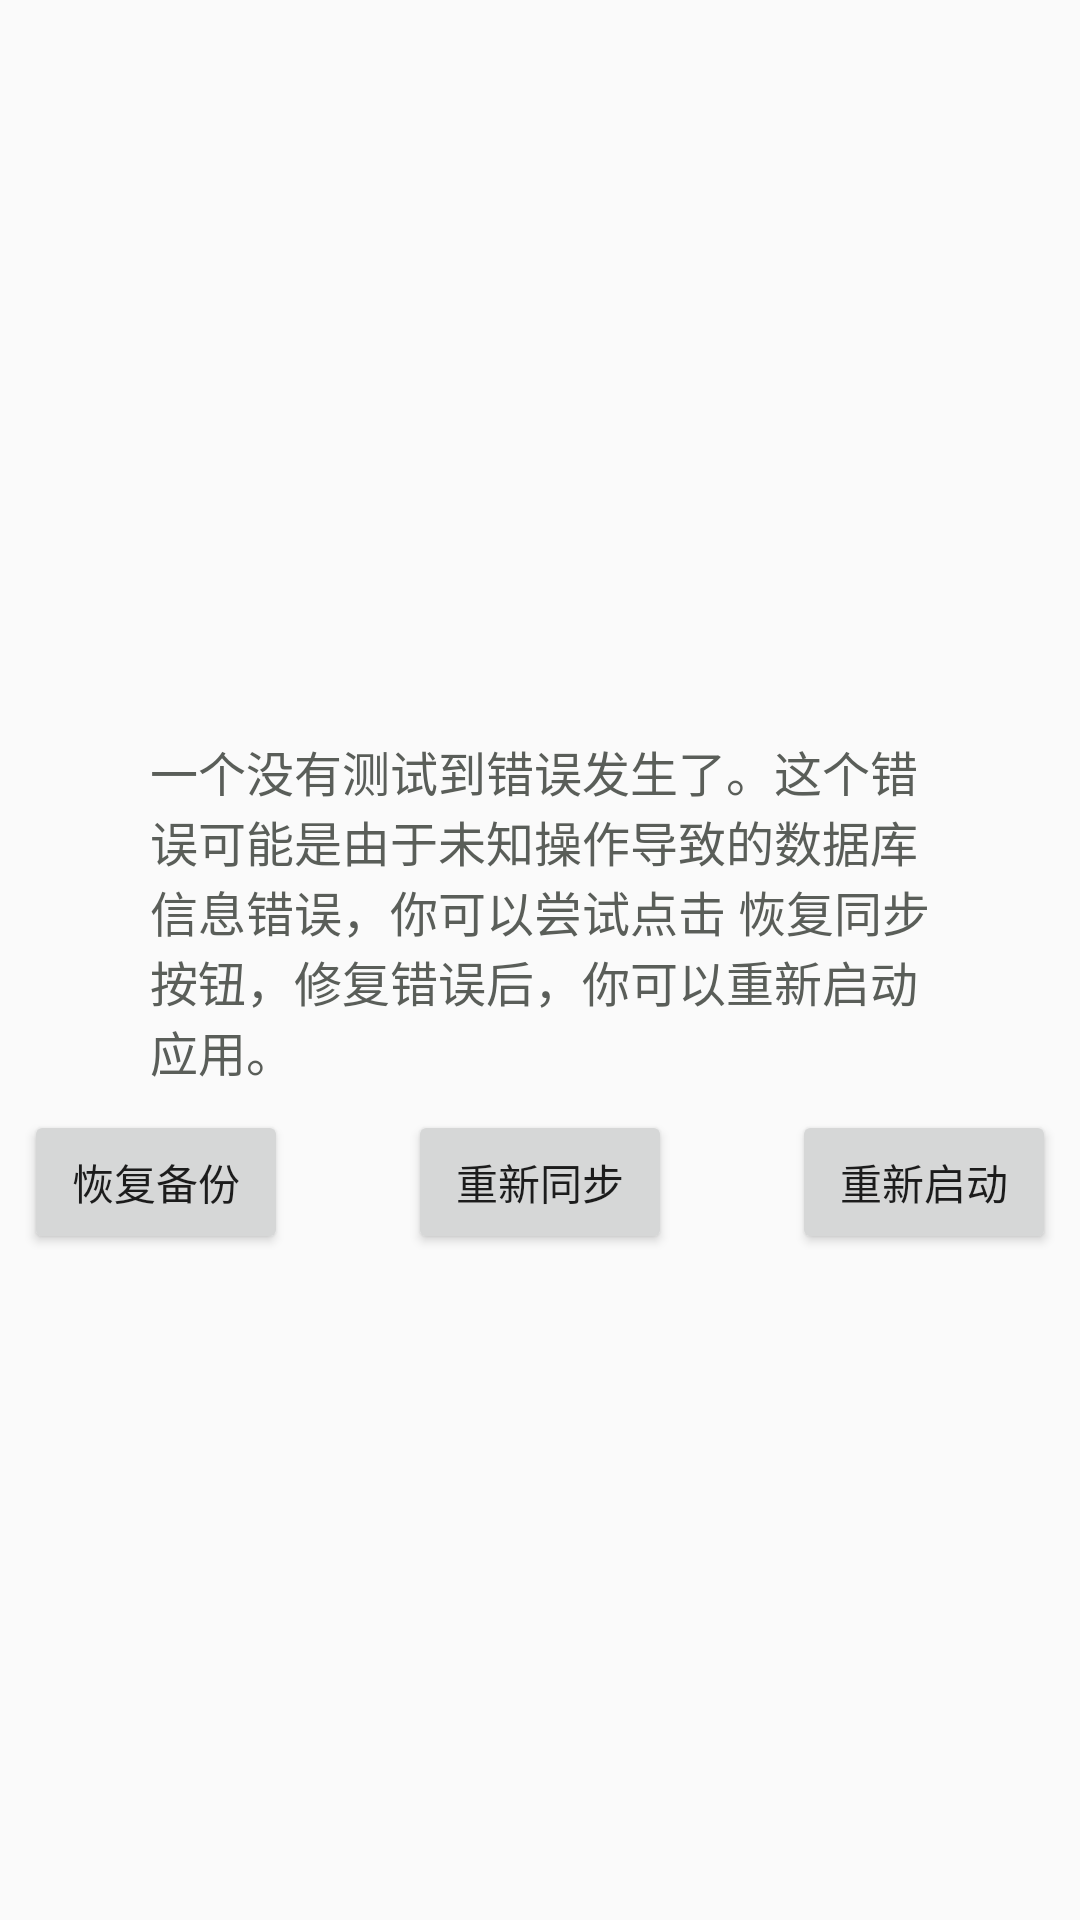

Android layout source for this screen:
<!-- AndroidManifest.xml: application theme AppTheme -->
<!-- res/layout/activity_error.xml -->
<?xml version="1.0" encoding="utf-8"?>
<android.support.constraint.ConstraintLayout xmlns:android="http://schemas.android.com/apk/res/android"
    xmlns:app="http://schemas.android.com/apk/res-auto"
    xmlns:tools="http://schemas.android.com/tools"
    android:layout_width="match_parent"
    android:layout_height="match_parent"
    tools:context=".activity.ErrorActivity">

    <android.support.v7.widget.Toolbar
        android:id="@+id/toolbar2"
        android:layout_width="344dp"
        android:layout_height="wrap_content"
        android:background="?attr/colorPrimary"
        android:minHeight="?attr/actionBarSize"
        android:theme="?attr/actionBarTheme"
        app:layout_constraintEnd_toEndOf="parent"
        app:layout_constraintStart_toStartOf="parent"
        app:layout_constraintTop_toTopOf="parent" />

    <TextView
        android:id="@+id/textView3"
        android:layout_width="match_parent"
        android:layout_height="wrap_content"
        android:layout_marginBottom="8dp"
        android:layout_marginLeft="50dp"
        android:layout_marginRight="50dp"
        android:text="一个没有测试到错误发生了。这个错误可能是由于未知操作导致的数据库信息错误，你可以尝试点击 恢复同步 按钮，修复错误后，你可以重新启动应用。"
        android:textColor="#5a5e59"
        android:textSize="16sp"
        app:layout_constraintBottom_toTopOf="@+id/linearLayout"
        app:layout_constraintEnd_toEndOf="parent"
        app:layout_constraintHorizontal_bias="0.6"
        app:layout_constraintStart_toStartOf="parent" />

    <ImageView
        android:id="@+id/imageView4"
        android:layout_width="wrap_content"
        android:layout_height="wrap_content"
        android:layout_marginBottom="30dp"
        android:layout_marginEnd="8dp"
        android:layout_marginStart="8dp"
        app:layout_constraintBottom_toTopOf="@+id/textView3"
        app:layout_constraintEnd_toEndOf="parent"
        app:layout_constraintStart_toStartOf="parent"
        app:srcCompat="@drawable/customactivityoncrash_error_image" />

    <LinearLayout
        android:id="@+id/linearLayout"
        android:layout_width="wrap_content"
        android:layout_height="wrap_content"
        android:layout_marginBottom="8dp"
        android:layout_marginEnd="8dp"
        android:layout_marginStart="8dp"
        android:layout_marginTop="100dp"
        android:gravity="center_horizontal"
        android:orientation="horizontal"
        app:layout_constraintBottom_toBottomOf="parent"
        app:layout_constraintEnd_toEndOf="parent"
        app:layout_constraintStart_toStartOf="parent"
        app:layout_constraintTop_toBottomOf="@+id/toolbar2">

        <Button
            android:id="@+id/button"
            android:layout_width="wrap_content"
            android:layout_height="wrap_content"
            android:layout_weight="1"
            android:layout_marginRight="40dp"
            android:text="恢复备份" />

        <Button
            android:id="@+id/button6"
            android:layout_width="wrap_content"
            android:layout_height="wrap_content"
            android:layout_marginRight="40dp"
            android:layout_weight="1"
            android:text="重新同步" />

        <Button
            android:id="@+id/button7"
            android:layout_width="wrap_content"
            android:layout_height="wrap_content"
            android:layout_weight="1"
            android:text="重新启动" />
    </LinearLayout>

</android.support.constraint.ConstraintLayout>
<!-- resources referenced by this layout -->
<resources>
  <style name="AppTheme" parent="Theme.AppCompat.Light.NoActionBar">
          
          <item name="colorPrimary">@color/theme_color_primary</item>
          <item name="colorPrimaryDark">@color/theme_color_primary_dark</item>
          <item name="colorAccent">@color/theme_color_primary_trans</item>
      </style>
  <color name="theme_color_primary">#fafafa</color>
  <color name="theme_color_primary_dark">#c7c7c7</color>
  <color name="theme_color_primary_trans">#000000</color>
</resources>
